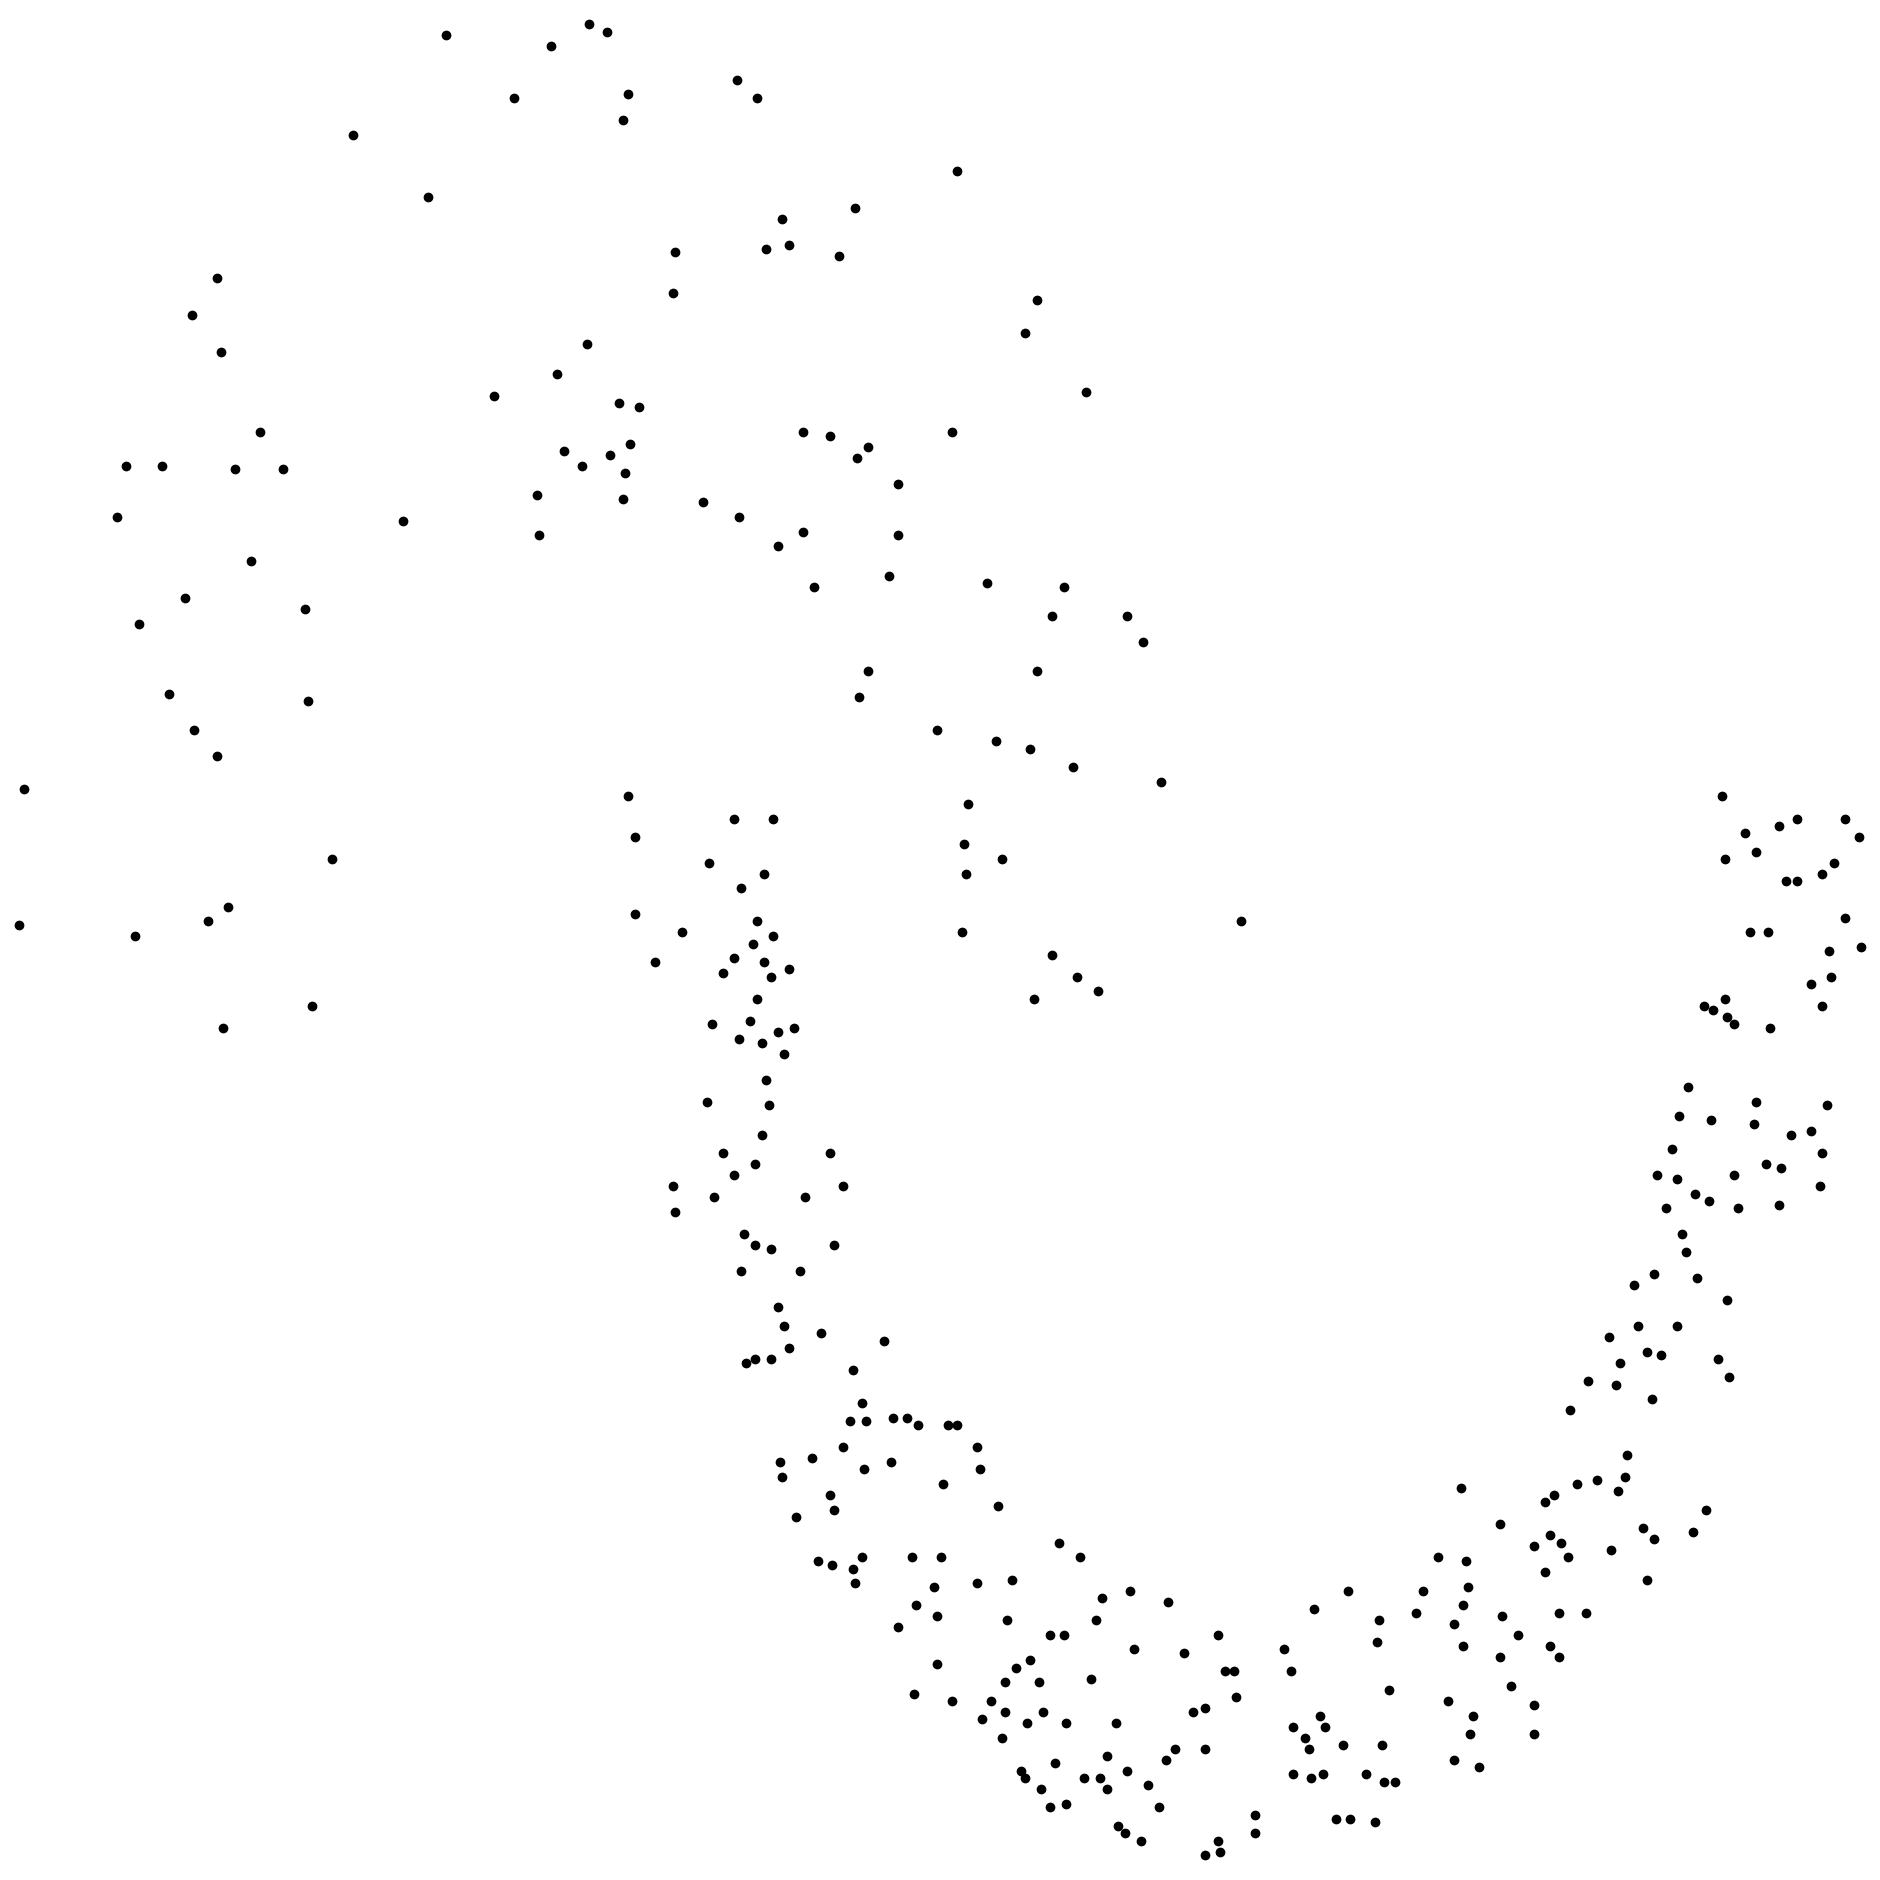

The data file committed next to this chart (first rows):
x, y, c
0.85, 17.45, 2
0.75, 15.6, 2
3.3, 15.45, 2
5.25, 14.2, 2
4.9, 15.65, 2
5.35, 15.85, 2
5.1, 17.9, 2
4.6, 18.25, 2
4.05, 18.75, 2
3.4, 19.7, 2
2.9, 21.15, 2
3.1, 21.85, 2
3.9, 21.85, 2
4.4, 20.05, 2
7.2, 14.5, 2
7.65, 16.5, 2
7.1, 18.65, 2
7.05, 19.9, 2
5.85, 20.55, 2
5.5, 21.8, 2
6.55, 21.8, 2
6.05, 22.3, 2
5.2, 23.4, 2
4.55, 23.9, 2
5.1, 24.4, 2
8.1, 26.35, 2
10.15, 27.7, 2
9.75, 25.5, 2
9.2, 21.1, 2
11.2, 22.8, 2
12.6, 23.1, 2
13.25, 23.5, 2
11.65, 26.85, 2
12.45, 27.55, 2
13.3, 27.85, 2
13.7, 27.75, 2
14.15, 26.9, 2
14.05, 26.55, 2
15.15, 24.2, 2
15.2, 24.75, 2
12.2, 20.9, 2
12.15, 21.45, 2
12.75, 22.05, 2
13.15, 21.85, 2
13.75, 22, 2
13.95, 22.7, 2
14.4, 22.65, 2
14.2, 22.15, 2
14.1, 21.75, 2
14.05, 21.4, 2
17.2, 24.8, 2
17.7, 24.85, 2
17.55, 25.2, 2
17, 26.85, 2
16.55, 27.1, 2
19.15, 25.35, 2
18.8, 24.7, 2
21.4, 25.85, 2
15.8, 21.35, 2
16.6, 21.15, 2
... 313 more rows
